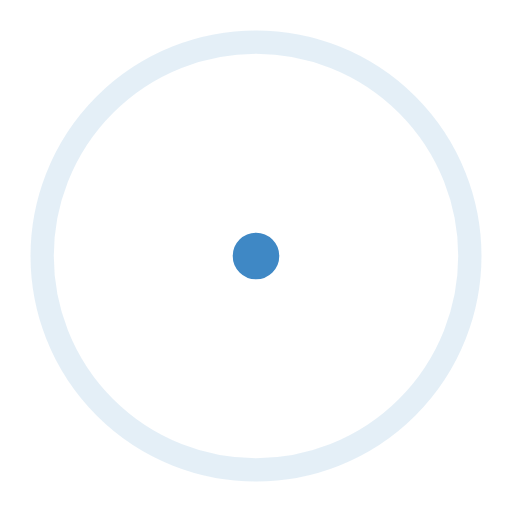
t = 0.00 s
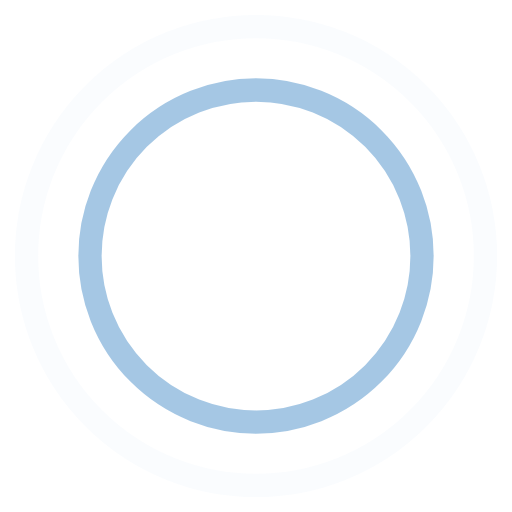
t = 0.45 s
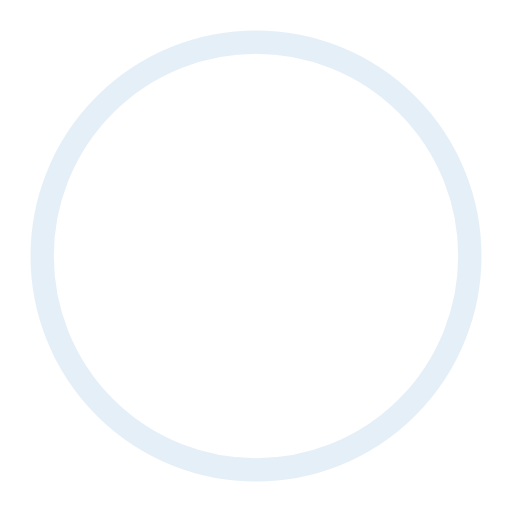
t = 0.90 s
t = 1.35 s: frame unchanged from t = 0.45 s, image omitted

The animated SVG that drew these frames (rendered in a browser with its animation timeline set to each time). Animation: 4 SMIL elements (animate=4); one cycle of 1.80 s, repeats indefinitely.

<!-- By Sam Herbert (@sherb), for everyone. More @ http://goo.gl/7AJzbL -->
<svg
  width="44"
  height="44"
  viewBox="0 0 44 44"
  xmlns="http://www.w3.org/2000/svg"
  stroke="#3f88c5"
>
  <g fill="none" fill-rule="evenodd" stroke-width="2">
    <circle cx="22" cy="22" r="1">
      <animate
        attributeName="r"
        begin="0s"
        dur="1.8s"
        values="1; 20"
        calcMode="spline"
        keyTimes="0; 1"
        keySplines="0.165, 0.84, 0.44, 1"
        repeatCount="indefinite"
      />
      <animate
        attributeName="stroke-opacity"
        begin="0s"
        dur="1.8s"
        values="1; 0"
        calcMode="spline"
        keyTimes="0; 1"
        keySplines="0.3, 0.61, 0.355, 1"
        repeatCount="indefinite"
      />
    </circle>
    <circle cx="22" cy="22" r="1">
      <animate
        attributeName="r"
        begin="-0.9s"
        dur="1.8s"
        values="1; 20"
        calcMode="spline"
        keyTimes="0; 1"
        keySplines="0.165, 0.84, 0.44, 1"
        repeatCount="indefinite"
      />
      <animate
        attributeName="stroke-opacity"
        begin="-0.9s"
        dur="1.8s"
        values="1; 0"
        calcMode="spline"
        keyTimes="0; 1"
        keySplines="0.3, 0.61, 0.355, 1"
        repeatCount="indefinite"
      />
    </circle>
  </g>
</svg>
